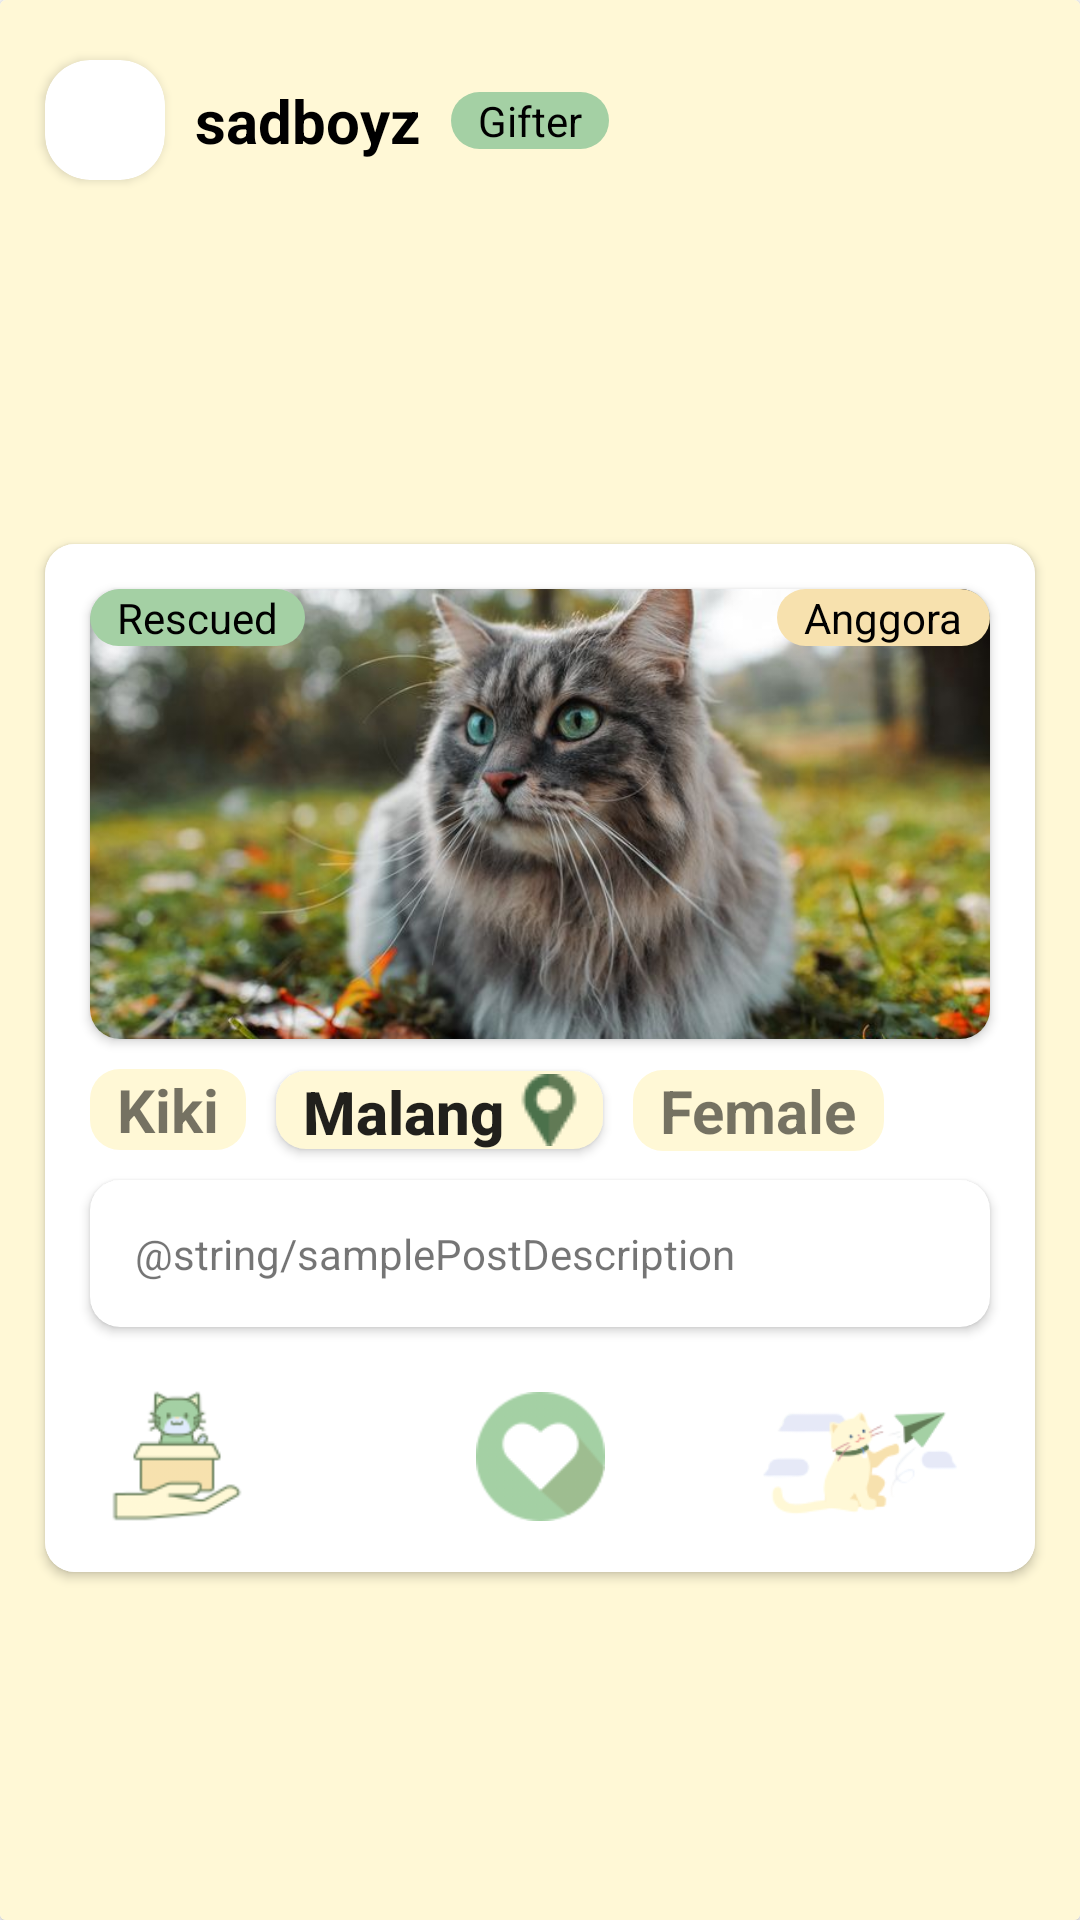

Here is an Android app screen rendered from its layout file. Give the layout XML and the strings, colors and styles it references.
<!-- AndroidManifest.xml: application theme Theme.HelpMeow -->
<!-- res/layout/cardview_home.xml -->
<?xml version="1.0" encoding="utf-8"?>
<androidx.cardview.widget.CardView xmlns:android="http://schemas.android.com/apk/res/android"
    xmlns:app="http://schemas.android.com/apk/res-auto"
    xmlns:tools="http://schemas.android.com/tools"
    android:layout_width="match_parent"
    android:layout_height="wrap_content"
    android:layout_gravity="center"
    android:id="@+id/post_card_view">



<androidx.constraintlayout.widget.ConstraintLayout
    android:layout_width="match_parent"
    android:layout_height="match_parent"
    android:background="@color/light_yellow"
    tools:context=".HomeFragment">


    <androidx.cardview.widget.CardView
        android:id="@+id/cardView"
        android:layout_width="wrap_content"
        android:layout_height="wrap_content"
        android:layout_marginStart="15dp"
        android:layout_marginTop="20dp"
        app:cardBackgroundColor="#FFFFFF"
        app:cardCornerRadius="15dp"
        app:layout_constraintStart_toStartOf="parent"
        app:layout_constraintTop_toTopOf="parent">

        <ImageView
            android:id="@+id/userProfilePict"
            android:layout_width="40dp"
            android:layout_height="40dp"
            android:src="@drawable/img_profile" />

    </androidx.cardview.widget.CardView>


    <TextView
        android:id="@+id/userName"
        android:layout_width="wrap_content"
        android:layout_height="wrap_content"
        android:layout_marginStart="10dp"
        android:text="sadboyz"
        android:textColor="@color/black"
        android:textSize="20sp"
        android:textStyle="bold"
        app:layout_constraintBottom_toBottomOf="@+id/cardView"
        app:layout_constraintStart_toEndOf="@+id/cardView"
        app:layout_constraintTop_toTopOf="@+id/cardView" />

    <TextView
        android:id="@+id/userRole"
        android:layout_width="wrap_content"
        android:layout_height="wrap_content"
        android:layout_alignParentStart="true"
        android:layout_alignParentTop="true"
        android:layout_marginStart="10dp"
        android:background="@drawable/rounded_login_register"
        android:paddingLeft="9dp"
        android:paddingRight="9dp"
        android:text="Gifter"
        android:textColor="@color/black"
        android:textSize="14sp"
        app:layout_constraintBottom_toBottomOf="@+id/userName"
        app:layout_constraintStart_toEndOf="@+id/userName"
        app:layout_constraintTop_toTopOf="@+id/userName" />

    <androidx.cardview.widget.CardView
        android:id="@+id/card_view"
        android:layout_width="match_parent"
        android:layout_height="wrap_content"
        android:layout_gravity="center"
        android:layout_marginStart="15dp"
        android:layout_marginTop="20dp"
        android:layout_marginEnd="15dp"
        android:layout_marginBottom="15dp"
        app:cardCornerRadius="10dp"
        app:layout_constraintBottom_toBottomOf="parent"
        app:layout_constraintEnd_toEndOf="parent"
        app:layout_constraintStart_toStartOf="parent"
        app:layout_constraintTop_toBottomOf="@+id/cardView">

        <androidx.constraintlayout.widget.ConstraintLayout
            android:layout_width="match_parent"
            android:layout_height="match_parent"
            android:background="@color/white">

            <androidx.cardview.widget.CardView
                android:id="@+id/cardView2"
                android:layout_width="match_parent"
                android:layout_height="150dp"
                android:layout_marginStart="15dp"
                android:layout_marginTop="15dp"
                android:layout_marginEnd="15dp"
                app:cardCornerRadius="10dp"
                app:layout_constraintEnd_toEndOf="parent"
                app:layout_constraintStart_toStartOf="parent"
                app:layout_constraintTop_toTopOf="parent">

                <androidx.constraintlayout.widget.ConstraintLayout
                    android:layout_width="match_parent"
                    android:layout_height="match_parent">

                    <ImageView
                        android:id="@+id/catPhoto"
                        android:layout_width="match_parent"
                        android:layout_height="match_parent"
                        android:scaleType="centerCrop"
                        android:src="@drawable/img_kucing" />

                    <TextView
                        android:id="@+id/catBreed"
                        android:layout_width="wrap_content"
                        android:layout_height="wrap_content"
                        android:background="@drawable/rounded_corner_background_tagbreed"
                        android:paddingLeft="9dp"
                        android:paddingRight="9dp"
                        android:text="Anggora"
                        android:textColor="@color/black"
                        android:textSize="14sp"
                        app:layout_constraintEnd_toEndOf="parent"
                        app:layout_constraintTop_toTopOf="parent" />

                    <TextView
                        android:id="@+id/catRescued"
                        android:layout_width="wrap_content"
                        android:layout_height="wrap_content"
                        android:layout_alignParentStart="true"
                        android:layout_alignParentTop="true"
                        android:background="@drawable/rounded_login_register"
                        android:paddingLeft="9dp"
                        android:paddingRight="9dp"
                        android:text="Rescued"
                        android:textColor="@color/black"
                        android:textSize="14sp"
                        app:layout_constraintStart_toStartOf="@+id/catPhoto"
                        app:layout_constraintTop_toTopOf="parent" />
                </androidx.constraintlayout.widget.ConstraintLayout>



            </androidx.cardview.widget.CardView>

            <TextView
                android:id="@+id/catName"
                android:layout_width="wrap_content"
                android:layout_height="wrap_content"
                android:layout_alignParentStart="true"
                android:layout_alignParentTop="true"
                android:layout_marginTop="10dp"
                android:background="@drawable/rounded_corner_background_tagpost"
                android:paddingLeft="9dp"
                android:paddingRight="9dp"
                android:text="Kiki"
                android:textColor="@color/hijau_tua"
                android:textSize="20sp"
                android:textStyle="bold"
                app:layout_constraintStart_toStartOf="@+id/cardView2"
                app:layout_constraintTop_toBottomOf="@+id/cardView2" />

            <Button
                android:id="@+id/catLocation"
                android:layout_width="wrap_content"
                android:layout_height="26dp"
                android:layout_marginStart="10dp"
                android:background="@drawable/rounded_corner_background_tagpost"
                android:drawableEnd="@drawable/img_location"
                android:drawablePadding="3dp"
                android:gravity="center_vertical"
                android:paddingLeft="9dp"
                android:paddingRight="6dp"
                android:text="Malang"
                android:textAllCaps="false"
                android:textColor="@color/hijau_tua"
                android:textSize="20sp"
                android:textStyle="bold"
                app:layout_constraintBottom_toBottomOf="@+id/catName"
                app:layout_constraintStart_toEndOf="@+id/catName"
                app:layout_constraintTop_toTopOf="@+id/catName" />


            <TextView
                android:id="@+id/catGender"
                android:layout_width="wrap_content"
                android:layout_height="wrap_content"
                android:layout_alignParentStart="true"
                android:layout_alignParentTop="true"
                android:layout_marginStart="10dp"
                android:background="@drawable/rounded_corner_background_tagpost"
                android:paddingLeft="9dp"
                android:paddingRight="9dp"
                android:text="Female"
                android:textColor="@color/hijau_tua"
                android:textSize="20sp"
                android:textStyle="bold"
                app:layout_constraintBottom_toBottomOf="@+id/catLocation"
                app:layout_constraintEnd_toStartOf="@+id/catRescued"
                app:layout_constraintStart_toEndOf="@+id/catLocation"
                app:layout_constraintTop_toTopOf="@+id/catLocation" />



            <androidx.cardview.widget.CardView
                android:id="@+id/cardView3"
                android:layout_width="match_parent"
                android:layout_height="wrap_content"
                android:layout_marginStart="15dp"
                android:layout_marginTop="10dp"
                android:layout_marginEnd="15dp"
                app:cardCornerRadius="10dp"
                app:layout_constraintEnd_toEndOf="@+id/cardView2"
                app:layout_constraintStart_toStartOf="@+id/cardView2"
                app:layout_constraintTop_toBottomOf="@+id/catName">

                <TextView
                    android:id="@+id/catDescription"
                    android:layout_width="match_parent"
                    android:layout_height="match_parent"
                    android:padding="15dp"
                    android:text="@string/samplePostDescription"
                    android:textColor="@color/hijau_tua"
                    tools:layout_editor_absoluteX="165dp"
                    tools:layout_editor_absoluteY="243dp" />

            </androidx.cardview.widget.CardView>


            <ImageView
                android:id="@+id/catAction"
                android:layout_width="58dp"
                android:layout_height="54dp"
                android:layout_marginTop="16dp"
                android:background="@android:color/transparent"
                android:gravity="center"
                android:padding="5dp"
                android:src="@drawable/img_action"
                android:text=""
                app:layout_constraintStart_toStartOf="@+id/cardView2"
                app:layout_constraintTop_toBottomOf="@+id/cardView3" />

            <ImageView
                android:id="@+id/catAction2"
                android:layout_width="55dp"
                android:layout_height="53dp"
                android:background="@android:color/transparent"
                android:gravity="center"
                android:padding="5dp"
                android:src="@drawable/img_favorite"
                android:text=""
                app:layout_constraintBottom_toBottomOf="@+id/catAction"
                app:layout_constraintEnd_toEndOf="@+id/cardView2"
                app:layout_constraintStart_toStartOf="@+id/cardView2"
                app:layout_constraintTop_toTopOf="@+id/catAction" />

            <ImageView
                android:id="@+id/catAction3"
                android:layout_width="86dp"
                android:layout_height="77dp"
                android:background="@android:color/transparent"
                android:gravity="center"
                android:padding="5dp"
                android:src="@drawable/img_share"
                android:text=""
                app:layout_constraintBottom_toBottomOf="@+id/catAction2"
                app:layout_constraintEnd_toEndOf="@+id/cardView2"
                app:layout_constraintTop_toTopOf="@+id/catAction2" />


        </androidx.constraintlayout.widget.ConstraintLayout>

    </androidx.cardview.widget.CardView>



    </androidx.constraintlayout.widget.ConstraintLayout>

</androidx.cardview.widget.CardView>
<!-- resources referenced by this layout -->
<resources>
  <color name="black">#FF000000</color>
  <color name="light_yellow">#FFF8D6</color>
  <color name="white">#FFFFFFFF</color>
  <!-- drawable img_action: png bitmap (drawable, 6434 bytes) -->
  <!-- drawable img_favorite: png bitmap (drawable, 3926 bytes) -->
  <!-- drawable img_kucing: jpg bitmap (drawable, 59937 bytes) -->
  <!-- drawable img_location: png bitmap (drawable, 1455 bytes) -->
  <!-- drawable img_share: png bitmap (drawable, 7687 bytes) -->
  <!-- drawable rounded_corner_background_tagbreed (drawable) -->
  <?xml version="1.0" encoding="utf-8"?>
  <shape xmlns:android="http://schemas.android.com/apk/res/android">
      <corners android:radius="10dp" />
      <solid android:color="@color/light_orange" />
  </shape>
  <!-- drawable rounded_corner_background_tagpost (drawable) -->
  <?xml version="1.0" encoding="utf-8"?>
  <shape xmlns:android="http://schemas.android.com/apk/res/android">
      <corners android:radius="10dp" />
      <solid android:color="@color/light_yellow" />
  </shape>
  <!-- drawable rounded_login_register (drawable) -->
  <?xml version="1.0" encoding="utf-8"?>
  <shape xmlns:android="http://schemas.android.com/apk/res/android">
      <corners android:radius="10dp" />
      <solid android:color="@color/light_green" />
  </shape>
  <style name="Theme.HelpMeow" parent="Theme.MaterialComponents.DayNight.DarkActionBar">
          
          <item name="colorPrimary">@color/dark_green</item>
          <item name="colorPrimaryVariant">@color/dark_green</item>
          <item name="colorOnPrimary">@color/white</item>
          
          <item name="colorSecondary">@color/teal_200</item>
          <item name="colorSecondaryVariant">@color/teal_700</item>
          <item name="colorOnSecondary">@color/black</item>
          
          <item name="android:statusBarColor">@color/light_orange</item>
          <item name="android:windowLightStatusBar">true</item>
          
      </style>
  <color name="light_orange">#F7E1AE</color>
  <color name="light_green">#A4D0A4</color>
  <color name="dark_green">#617A55</color>
  <color name="teal_200">#FF03DAC5</color>
  <color name="teal_700">#FF018786</color>
</resources>
